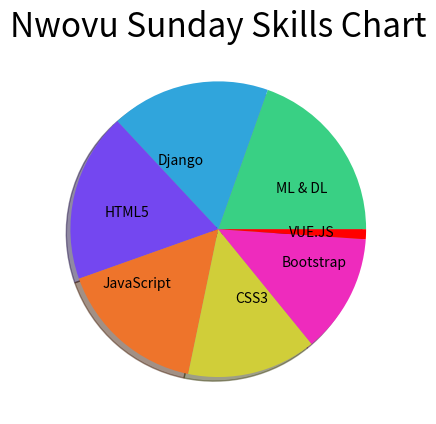

Reproduce this figure in Python.
import matplotlib.pyplot as plt
import pandas as pd
import numpy as np

y = [90,80,85,75,65,60,5]
x = ['ML & DL', 'Django', 'HTML5', 'JavaScript', 'CSS3', 'Bootstrap', 'VUE.JS']
colours = ['#39d084', '#30a5dc', '#7447f0', '#ee742b', '#d0ce39', '#ee2bbd', 'red']
'''
plt.barh(x,y, color=colours, height=0.5)
for i in range(len(y)):
    plt.annotate(str(y[i]), xy=(x[i],y[i]), ha='center', va='bottom')
plt.show()
'''
plt.pie(y, labels=x, labeldistance=0.48, colors=colours,shadow=True)
plt.title('Nwovu Sunday Skills Chart', fontsize=24)
#plt.legend(title='Skills', bbox_to_anchor=(1, 1))
plt.savefig('skillspie', transparent=True)
plt.show()
'''
# Bring some raw data.
frequencies = y.copy()

# In my original code I create a series and run on that,
# so for consistency I create a series from the list.
freq_series = pd.Series(frequencies)
#freq_series = np.array(freq_series)

x_labels = x.copy()

# Plot the figure.
plt.figure(figsize=(7, 7))
ax = freq_series.plot(kind='bar', color=colours, width=0.4)
ax.set_title('Skills in Percentage')
ax.set_xlabel('Skills')
ax.set_ylabel('Percentage')
ax.set_xticklabels(x_labels)


def add_value_labels(ax, spacing=5):
    """Add labels to the end of each bar in a bar chart.

    Arguments:
        ax (matplotlib.axes.Axes): The matplotlib object containing the axes
            of the plot to annotate.
        spacing (int): The distance between the labels and the bars.
    """

    # For each bar: Place a label
    for rect in ax.patches:
        # Get X and Y placement of label from rect.
        y_value = rect.get_height()
        x_value = rect.get_x() + rect.get_width() / 2

        # Number of points between bar and label. Change to your liking.
        space = spacing
        # Vertical alignment for positive values
        va = 'bottom'

        # If value of bar is negative: Place label below bar
        if y_value < 0:
            # Invert space to place label below
            space *= -1
            # Vertically align label at top
            va = 'top'

        # Use Y value as label and format number with one decimal place
        label = "{:.1f}".format(y_value)

        # Create annotation
        ax.annotate(
            label,                      # Use `label` as label
            (x_value, y_value),         # Place label at end of the bar
            xytext=(0, space),          # Vertically shift label by `space`
            textcoords="offset points", # Interpret `xytext` as offset in points
            ha='center',                # Horizontally center label
            va=va)                      # Vertically align label differently for
                                        # positive and negative values.


# Call the function above. All the magic happens there.
add_value_labels(ax)

plt.savefig("skillsbar.png")
'''